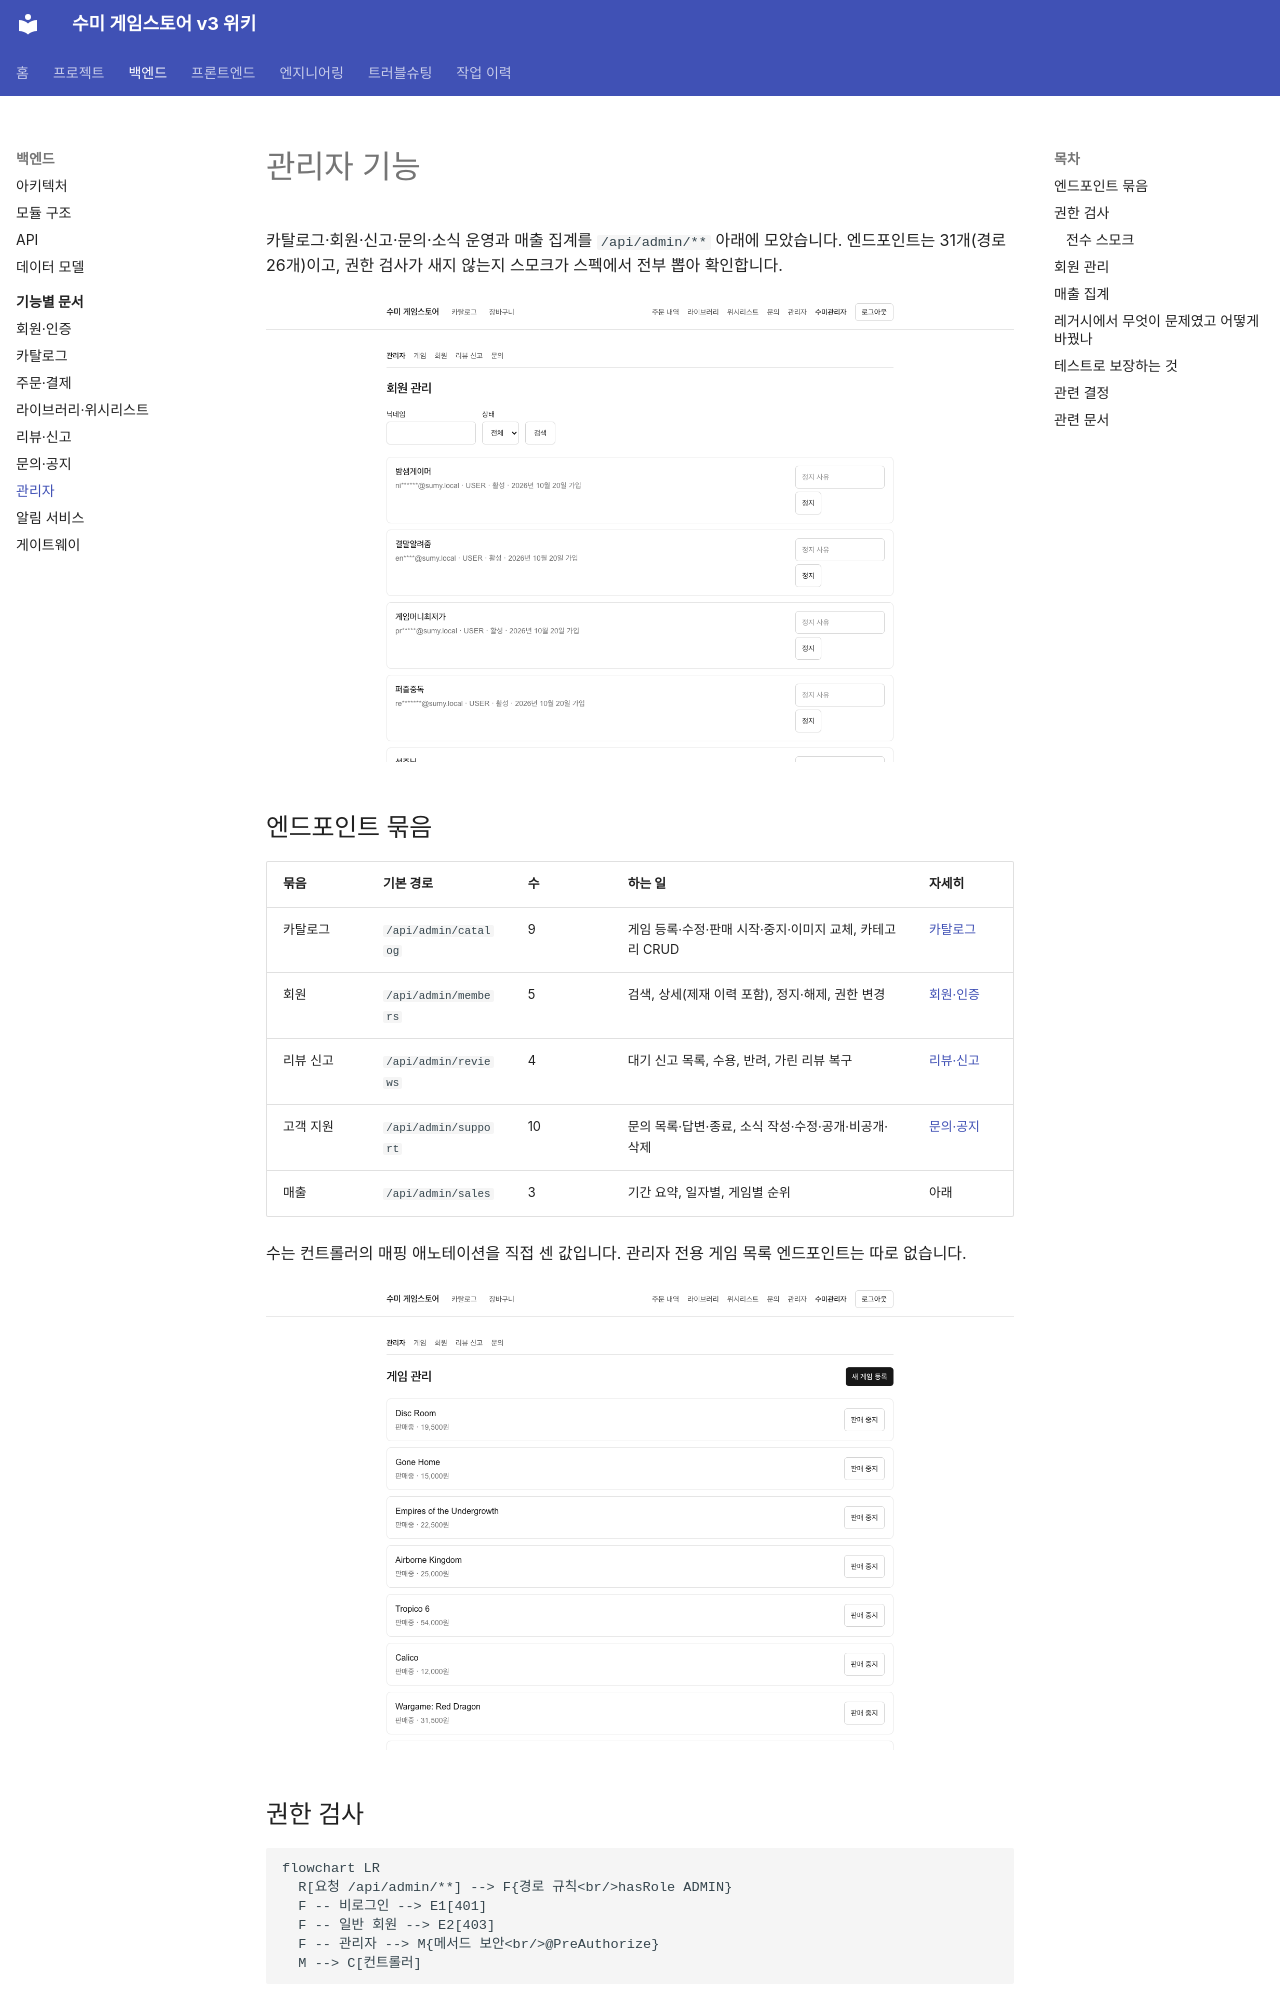

repository: hanej93/sumy-gamestore-wiki · page: backend/domains/admin/index.html · generator: mkdocs

# 관리자 기능

카탈로그·회원·신고·문의·소식 운영과 매출 집계를 `/api/admin/**` 아래에 모았습니다. 엔드포인트는 31개(경로 26개)이고, 권한 검사가 새지 않는지 스모크가 스펙에서 전부 뽑아 확인합니다.

![관리자 회원 관리](../../assets/screenshots/admin-members.png)

## 엔드포인트 묶음

| 묶음 | 기본 경로 | 수 | 하는 일 | 자세히 |
|---|---|---|---|---|
| 카탈로그 | `/api/admin/catalog` | 9 | 게임 등록·수정·판매 시작·중지·이미지 교체, 카테고리 CRUD | [카탈로그](catalog.md) |
| 회원 | `/api/admin/members` | 5 | 검색, 상세(제재 이력 포함), 정지·해제, 권한 변경 | [회원·인증](member.md) |
| 리뷰 신고 | `/api/admin/reviews` | 4 | 대기 신고 목록, 수용, 반려, 가린 리뷰 복구 | [리뷰·신고](review-report.md) |
| 고객 지원 | `/api/admin/support` | 10 | 문의 목록·답변·종료, 소식 작성·수정·공개·비공개·삭제 | [문의·공지](inquiry-news.md) |
| 매출 | `/api/admin/sales` | 3 | 기간 요약, 일자별, 게임별 순위 | 아래 |

수는 컨트롤러의 매핑 애노테이션을 직접 센 값입니다. 관리자 전용 게임 목록 엔드포인트는 따로 없습니다.

![관리자 게임 목록](../../assets/screenshots/admin-game-list.png)

## 권한 검사

```mermaid
flowchart LR
  R[요청 /api/admin/**] --> F{경로 규칙<br/>hasRole ADMIN}
  F -- 비로그인 --> E1[401]
  F -- 일반 회원 --> E2[403]
  F -- 관리자 --> M{메서드 보안<br/>@PreAuthorize}
  M --> C[컨트롤러]
```

- **두 겹으로 막습니다.** 보안 설정의 경로 규칙과 컨트롤러 클래스의 `@PreAuthorize("hasRole('ADMIN')")`입니다. 경로 규칙 한 줄이 실수로 빠져도 메서드가 막습니다.
- **`@EnableMethodSecurity`를 반드시 켭니다.** 빠지면 `@PreAuthorize`가 조용히 무시돼, 권한 검사가 있는 것처럼 보이지만 없는 상태가 됩니다.
- **권한 거부 예외는 전역 예외 처리기가 삼키지 않고 다시 던집니다.** 처음에는 모든 예외를 잡는 처리기가 권한 거부를 500으로 바꾸고 있었습니다. 실제로 띄워 보고 발견했습니다.

### 전수 스모크

`scripts/admin-authz-check.py`가 실행 중인 앱의 OpenAPI 스펙(`/v3/api-docs`)에서 `/api/admin`으로 시작하는 엔드포인트를 **모두 뽑아** 비로그인은 401, 일반 회원은 403인지 확인합니다. 경로 변수는 아무 값(1)으로 채웁니다. 권한 검사는 리소스를 찾기 전에 끝나기 때문입니다.

엔드포인트를 손으로 나열하지 않는 이유는, 관리자 API가 늘 때마다 하나씩 빠뜨리고 빠진 그 하나가 열려 있어도 아무도 모르기 때문입니다. 레거시가 그랬습니다. 스펙에서 뽑으면 앞으로 추가되는 엔드포인트도 자동으로 검사 대상이 됩니다.
